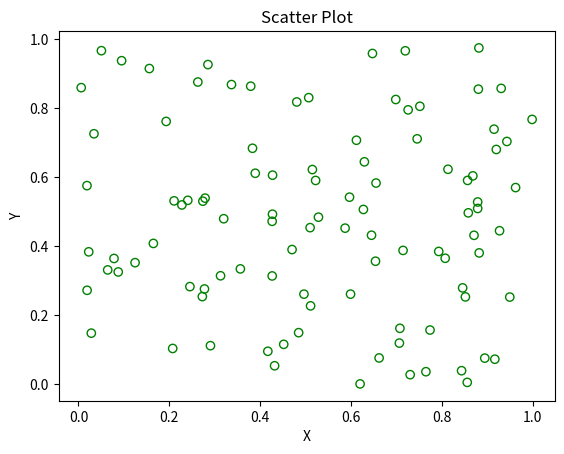

Write Python code to recreate this figure.
from matplotlib import pyplot as plt
import numpy as np

x = np.array(np.random.rand(1, 100))
y = np.array(np.random.rand(1, 100))

plt.scatter(x, y, facecolors='none', edgecolors='g')
plt.title('Scatter Plot')
plt.xlabel("X")
plt.ylabel("Y")
plt.show()
